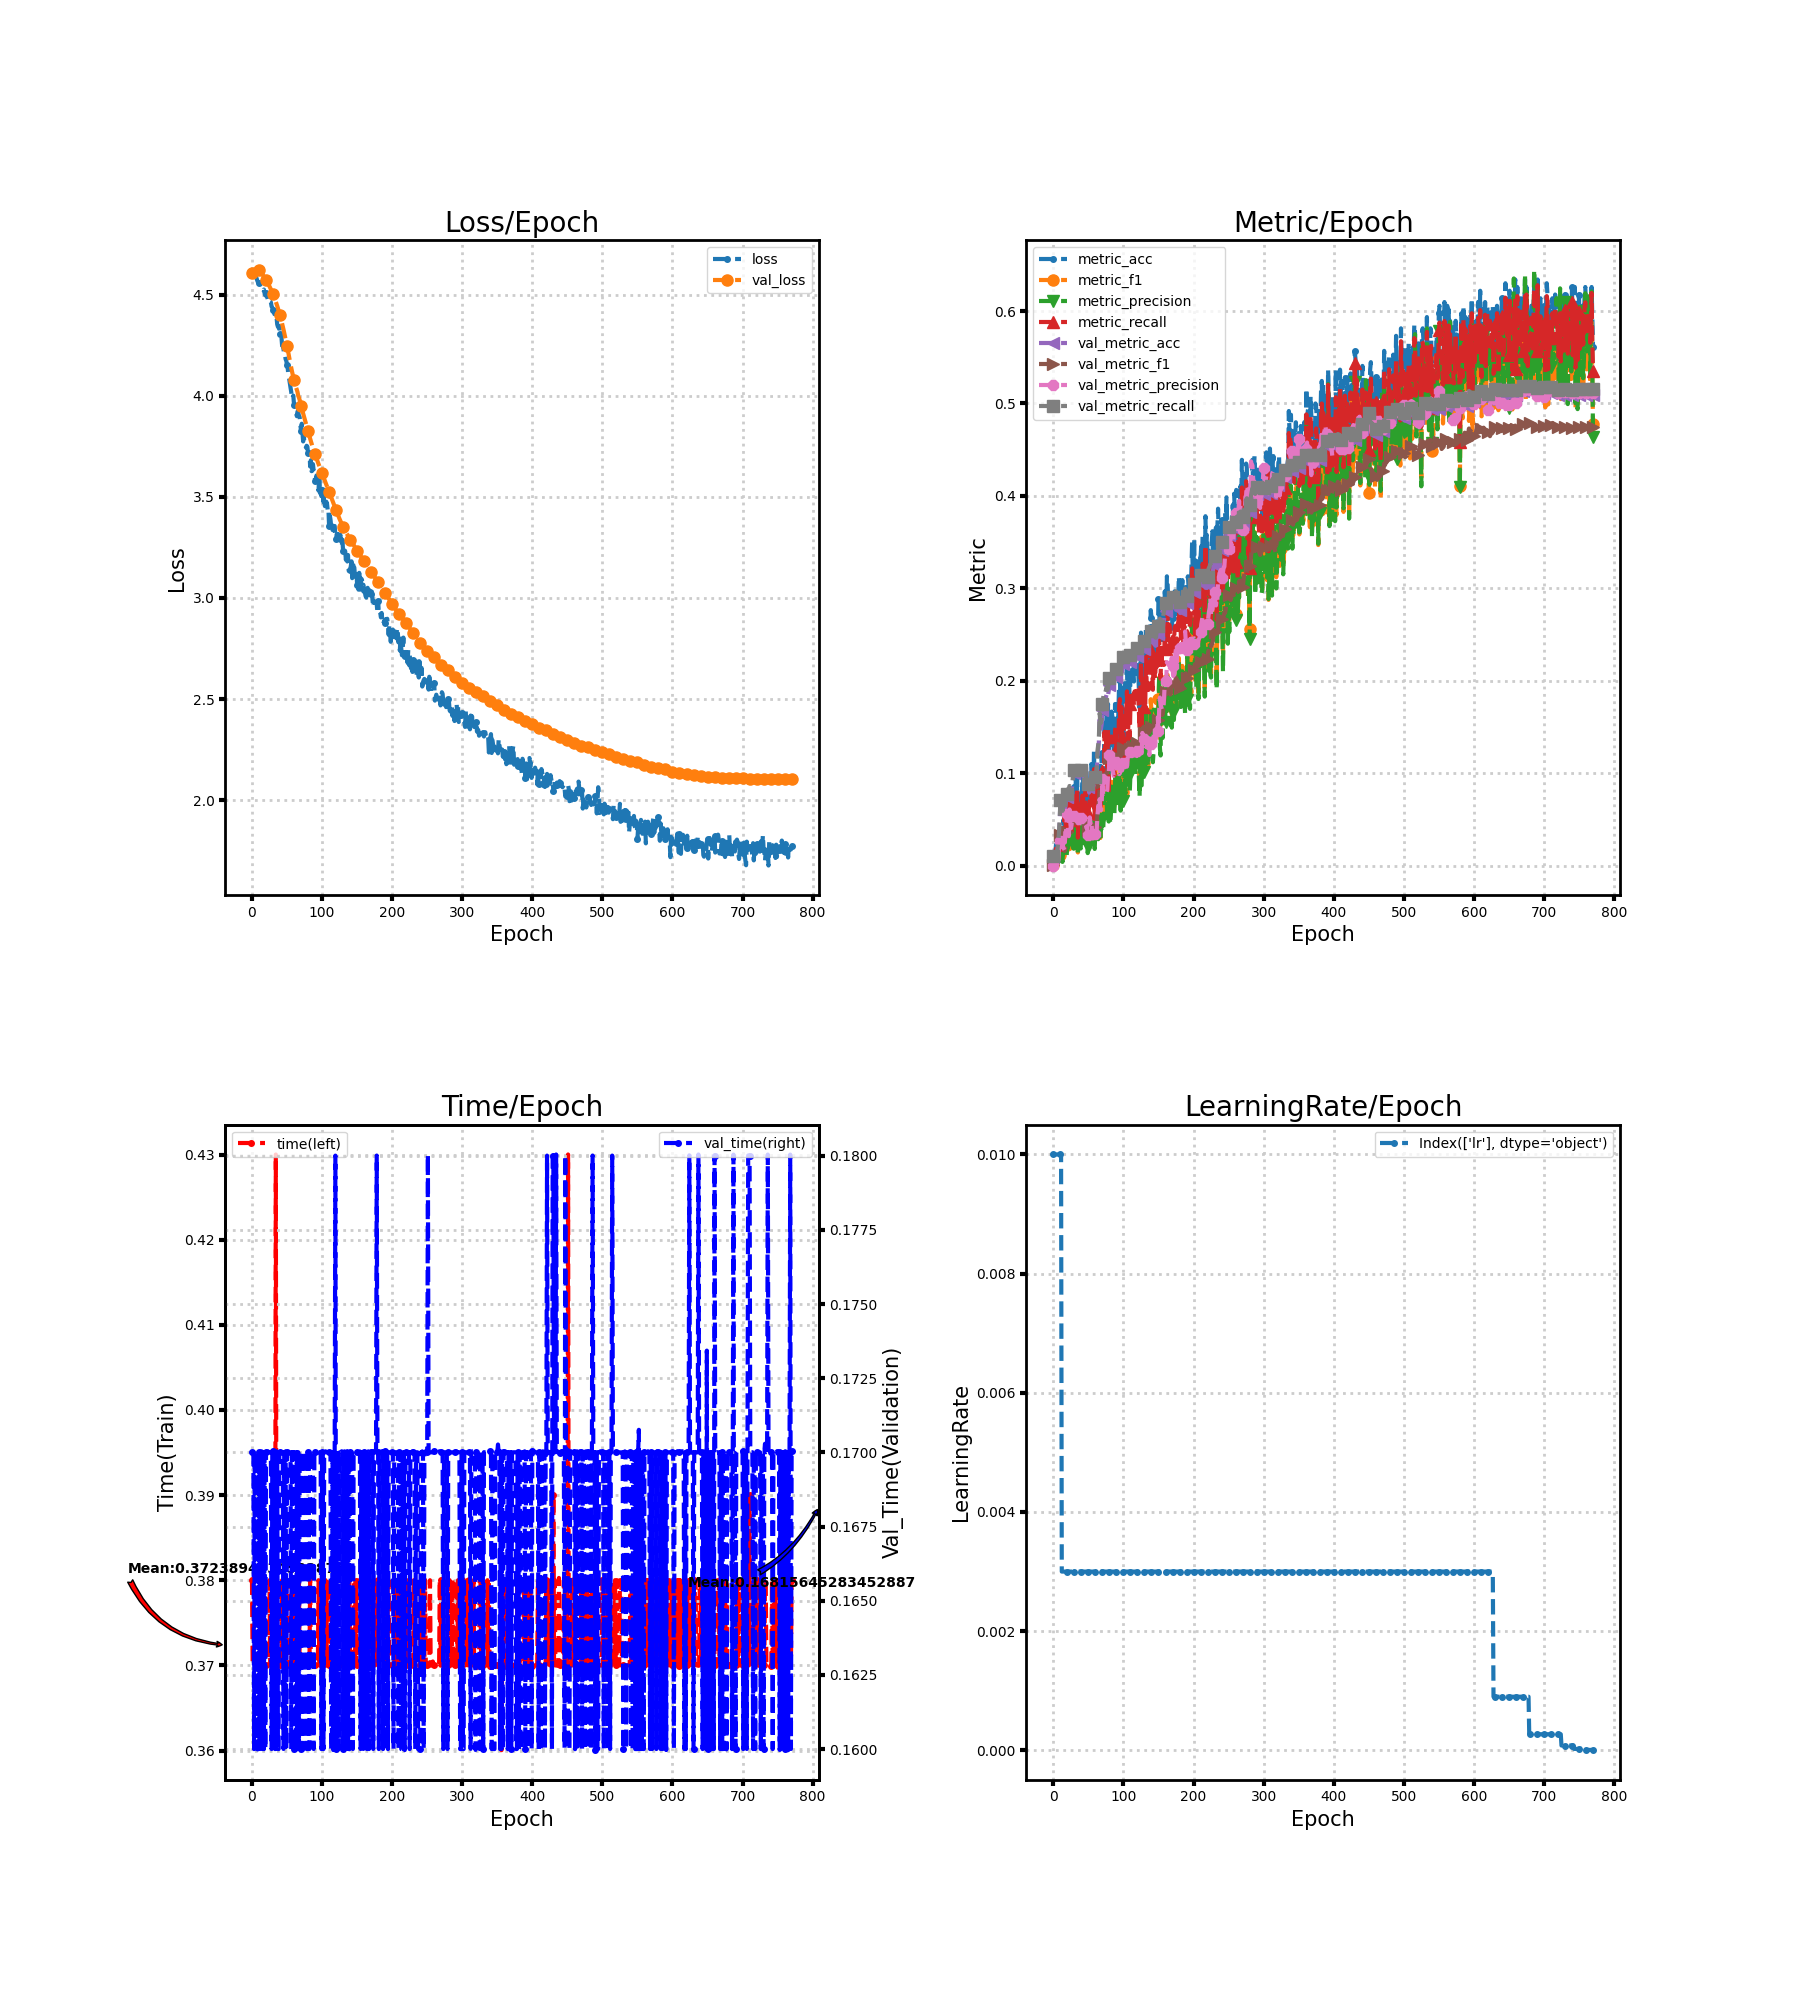

Source data for this figure (header and first rows):
loss, metric_acc, metric_f1, metric_precision, metric_recall, time, lr, val_loss, val_metric_acc, val_metric_f1, val_metric_precision, val_metric_recall, val_time
4.606, 0.00813, 0.0004392, 0.0002245, 0.0101, 0.3801, 0.01, 4.607, 0.009601, 0.0001902, 9.601181683899557e-05, 0.01, 0.17
4.601, 0.00813, 0.002652, 0.001791, 0.006734, 0.37, 0.01, 4.608, 0.009601, 0.0001902, 9.601181683899557e-05, 0.01, 0.17
4.598, 0.0122, 0.001708, 0.00098, 0.0101, 0.37, 0.01, 4.609, 0.009601, 0.0001902, 9.601181683899557e-05, 0.01, 0.17
4.594, 0.01626, 0.001756, 0.0009444, 0.01347, 0.37, 0.01, 4.611, 0.009601, 0.0001902, 9.601181683899557e-05, 0.01, 0.16
4.59, 0.02439, 0.007071, 0.005659, 0.0202, 0.37, 0.01, 4.613, 0.009601, 0.0001902, 9.601181683899557e-05, 0.01, 0.17
4.587, 0.01626, 0.003356, 0.002032, 0.01347, 0.37, 0.01, 4.615, 0.009601, 0.0002095, 0.0001059, 0.01, 0.16
4.586, 0.02033, 0.004378, 0.002624, 0.01684, 0.37, 0.01, 4.617, 0.01773, 0.006787, 0.01283, 0.01846, 0.16
4.576, 0.02846, 0.009846, 0.007402, 0.02357, 0.37, 0.01, 4.619, 0.02437, 0.006736, 0.005284, 0.02538, 0.17
4.565, 0.03252, 0.01724, 0.02045, 0.02694, 0.37, 0.01, 4.621, 0.03471, 0.01267, 0.0177, 0.03615, 0.16
4.56, 0.02846, 0.01219, 0.01465, 0.02357, 0.37, 0.01, 4.622, 0.04727, 0.02486, 0.02136, 0.04923, 0.16
4.558, 0.02846, 0.01191, 0.01033, 0.02357, 0.37, 0.01, 4.62, 0.06795, 0.03303, 0.02622, 0.07077, 0.17
4.555, 0.02033, 0.00924, 0.006856, 0.01684, 0.37, 0.01, 4.614, 0.06499, 0.02585, 0.02033, 0.06769, 0.16
4.541, 0.04065, 0.02063, 0.01957, 0.03367, 0.37, 0.003, 4.611, 0.06352, 0.02479, 0.0205, 0.06615, 0.17
4.544, 0.02033, 0.006108, 0.003989, 0.01684, 0.37, 0.003, 4.607, 0.05687, 0.01931, 0.02476, 0.05923, 0.17
4.531, 0.04878, 0.02391, 0.02423, 0.0404, 0.37, 0.003, 4.603, 0.0613, 0.0213, 0.01991, 0.06385, 0.17
4.526, 0.04472, 0.02568, 0.02347, 0.03704, 0.37, 0.003, 4.599, 0.06352, 0.02002, 0.01851, 0.06615, 0.16
4.522, 0.07724, 0.03982, 0.04104, 0.06397, 0.37, 0.003, 4.594, 0.06352, 0.01584, 0.01689, 0.06615, 0.17
4.525, 0.05691, 0.02188, 0.01596, 0.04714, 0.37, 0.003, 4.589, 0.06352, 0.01878, 0.03616, 0.06615, 0.16
4.507, 0.05285, 0.0201, 0.01485, 0.04377, 0.37, 0.003, 4.584, 0.0709, 0.02834, 0.0358, 0.07385, 0.17
4.495, 0.04065, 0.01538, 0.01078, 0.03367, 0.37, 0.003, 4.578, 0.07386, 0.03412, 0.04936, 0.07692, 0.16
4.507, 0.05285, 0.02202, 0.02313, 0.04377, 0.37, 0.003, 4.572, 0.07459, 0.03628, 0.05568, 0.07769, 0.17
4.497, 0.06098, 0.02644, 0.01907, 0.05051, 0.37, 0.003, 4.566, 0.07976, 0.03676, 0.03712, 0.08308, 0.17
4.483, 0.06504, 0.02901, 0.02828, 0.05387, 0.37, 0.003, 4.56, 0.07755, 0.03322, 0.03188, 0.08077, 0.17
4.47, 0.0813, 0.04001, 0.04226, 0.06734, 0.37, 0.003, 4.554, 0.08272, 0.04002, 0.06077, 0.08615, 0.17
4.478, 0.06911, 0.03264, 0.03039, 0.05724, 0.37, 0.003, 4.547, 0.08198, 0.03861, 0.04752, 0.08538, 0.17
4.467, 0.07724, 0.03251, 0.02452, 0.06397, 0.38, 0.003, 4.54, 0.08198, 0.03884, 0.04032, 0.08538, 0.17
4.466, 0.06098, 0.02406, 0.02262, 0.05051, 0.37, 0.003, 4.533, 0.08419, 0.03922, 0.04442, 0.08769, 0.17
4.462, 0.07317, 0.04174, 0.04466, 0.06061, 0.37, 0.003, 4.526, 0.08567, 0.04352, 0.05358, 0.08923, 0.17
4.441, 0.04878, 0.02017, 0.02031, 0.0404, 0.37, 0.003, 4.518, 0.09232, 0.0502, 0.05533, 0.09615, 0.16
4.436, 0.06504, 0.025, 0.01828, 0.05387, 0.37, 0.003, 4.51, 0.09897, 0.05453, 0.05565, 0.1031, 0.17
4.425, 0.08537, 0.04951, 0.05783, 0.07071, 0.37, 0.003, 4.502, 0.0997, 0.05502, 0.0538, 0.1038, 0.17
4.419, 0.05285, 0.02048, 0.01541, 0.04377, 0.37, 0.003, 4.493, 0.1004, 0.05487, 0.05354, 0.1046, 0.17
4.403, 0.0935, 0.04361, 0.04156, 0.07744, 0.37, 0.003, 4.484, 0.0997, 0.05371, 0.05217, 0.1038, 0.17
4.411, 0.0813, 0.03989, 0.03067, 0.06734, 0.37, 0.003, 4.475, 0.1019, 0.05523, 0.04802, 0.1062, 0.16
4.395, 0.1016, 0.05322, 0.04901, 0.08418, 0.43, 0.003, 4.465, 0.1012, 0.05433, 0.04745, 0.1054, 0.17
4.389, 0.03659, 0.01423, 0.01085, 0.0303, 0.37, 0.003, 4.455, 0.09897, 0.05215, 0.04583, 0.1031, 0.17
4.353, 0.07317, 0.0427, 0.03845, 0.06061, 0.37, 0.003, 4.444, 0.1012, 0.05326, 0.04805, 0.1054, 0.17
4.341, 0.06504, 0.0327, 0.03025, 0.05387, 0.37, 0.003, 4.433, 0.0997, 0.05111, 0.04223, 0.1038, 0.16
4.336, 0.06504, 0.03205, 0.03227, 0.05387, 0.37, 0.003, 4.421, 0.0997, 0.05206, 0.05169, 0.1038, 0.16
4.344, 0.06504, 0.02399, 0.0185, 0.05387, 0.37, 0.003, 4.409, 0.1004, 0.05222, 0.05131, 0.1046, 0.17
4.306, 0.07724, 0.04445, 0.04516, 0.06397, 0.37, 0.003, 4.397, 0.0997, 0.05184, 0.05123, 0.1038, 0.17
4.294, 0.08537, 0.04294, 0.03883, 0.07071, 0.38, 0.003, 4.384, 0.09897, 0.05201, 0.05214, 0.1031, 0.17
4.291, 0.09756, 0.04273, 0.03107, 0.08081, 0.37, 0.003, 4.37, 0.09897, 0.05174, 0.05158, 0.1031, 0.17
4.247, 0.06911, 0.03599, 0.0362, 0.05724, 0.38, 0.003, 4.356, 0.09823, 0.05122, 0.05102, 0.1023, 0.17
4.248, 0.06504, 0.02926, 0.02438, 0.05387, 0.38, 0.003, 4.342, 0.09601, 0.0496, 0.0503, 0.1, 0.17
4.229, 0.07317, 0.0333, 0.03184, 0.06061, 0.37, 0.003, 4.327, 0.09453, 0.04861, 0.05072, 0.09846, 0.16
4.202, 0.1016, 0.05078, 0.04232, 0.08418, 0.3802, 0.003, 4.311, 0.0938, 0.04802, 0.05151, 0.09769, 0.17
4.203, 0.08537, 0.03835, 0.03411, 0.07071, 0.37, 0.003, 4.295, 0.0901, 0.04355, 0.041, 0.09385, 0.16
4.181, 0.0813, 0.04848, 0.05599, 0.06734, 0.37, 0.003, 4.278, 0.08789, 0.04331, 0.04271, 0.09154, 0.17
4.172, 0.04472, 0.01679, 0.01352, 0.03704, 0.37, 0.003, 4.261, 0.08272, 0.0383, 0.03359, 0.08615, 0.16
4.152, 0.06911, 0.02801, 0.02034, 0.05724, 0.37, 0.003, 4.245, 0.08493, 0.03896, 0.03309, 0.08846, 0.17
4.136, 0.07724, 0.0329, 0.03099, 0.06397, 0.37, 0.003, 4.227, 0.07903, 0.03641, 0.04107, 0.08231, 0.17
4.096, 0.08537, 0.04199, 0.03789, 0.07071, 0.38, 0.003, 4.21, 0.08493, 0.04439, 0.05217, 0.08846, 0.17
4.085, 0.1016, 0.04091, 0.03196, 0.08418, 0.37, 0.003, 4.19, 0.08641, 0.04145, 0.04592, 0.09, 0.17
4.061, 0.1098, 0.05297, 0.04871, 0.09091, 0.37, 0.003, 4.173, 0.08567, 0.03963, 0.04836, 0.08923, 0.17
4.04, 0.0813, 0.0317, 0.02863, 0.06734, 0.37, 0.003, 4.155, 0.08493, 0.03849, 0.03995, 0.08846, 0.17
4.019, 0.1098, 0.04844, 0.04309, 0.09091, 0.37, 0.003, 4.138, 0.08419, 0.03706, 0.02925, 0.08769, 0.16
3.985, 0.07724, 0.04172, 0.03711, 0.06397, 0.38, 0.003, 4.121, 0.08567, 0.03809, 0.0311, 0.08923, 0.17
3.993, 0.126, 0.05376, 0.04159, 0.1044, 0.37, 0.003, 4.106, 0.08789, 0.03879, 0.03059, 0.09154, 0.16
4, 0.06098, 0.02513, 0.01802, 0.05051, 0.38, 0.003, 4.091, 0.08936, 0.0414, 0.03272, 0.09308, 0.17
... 711 more rows
